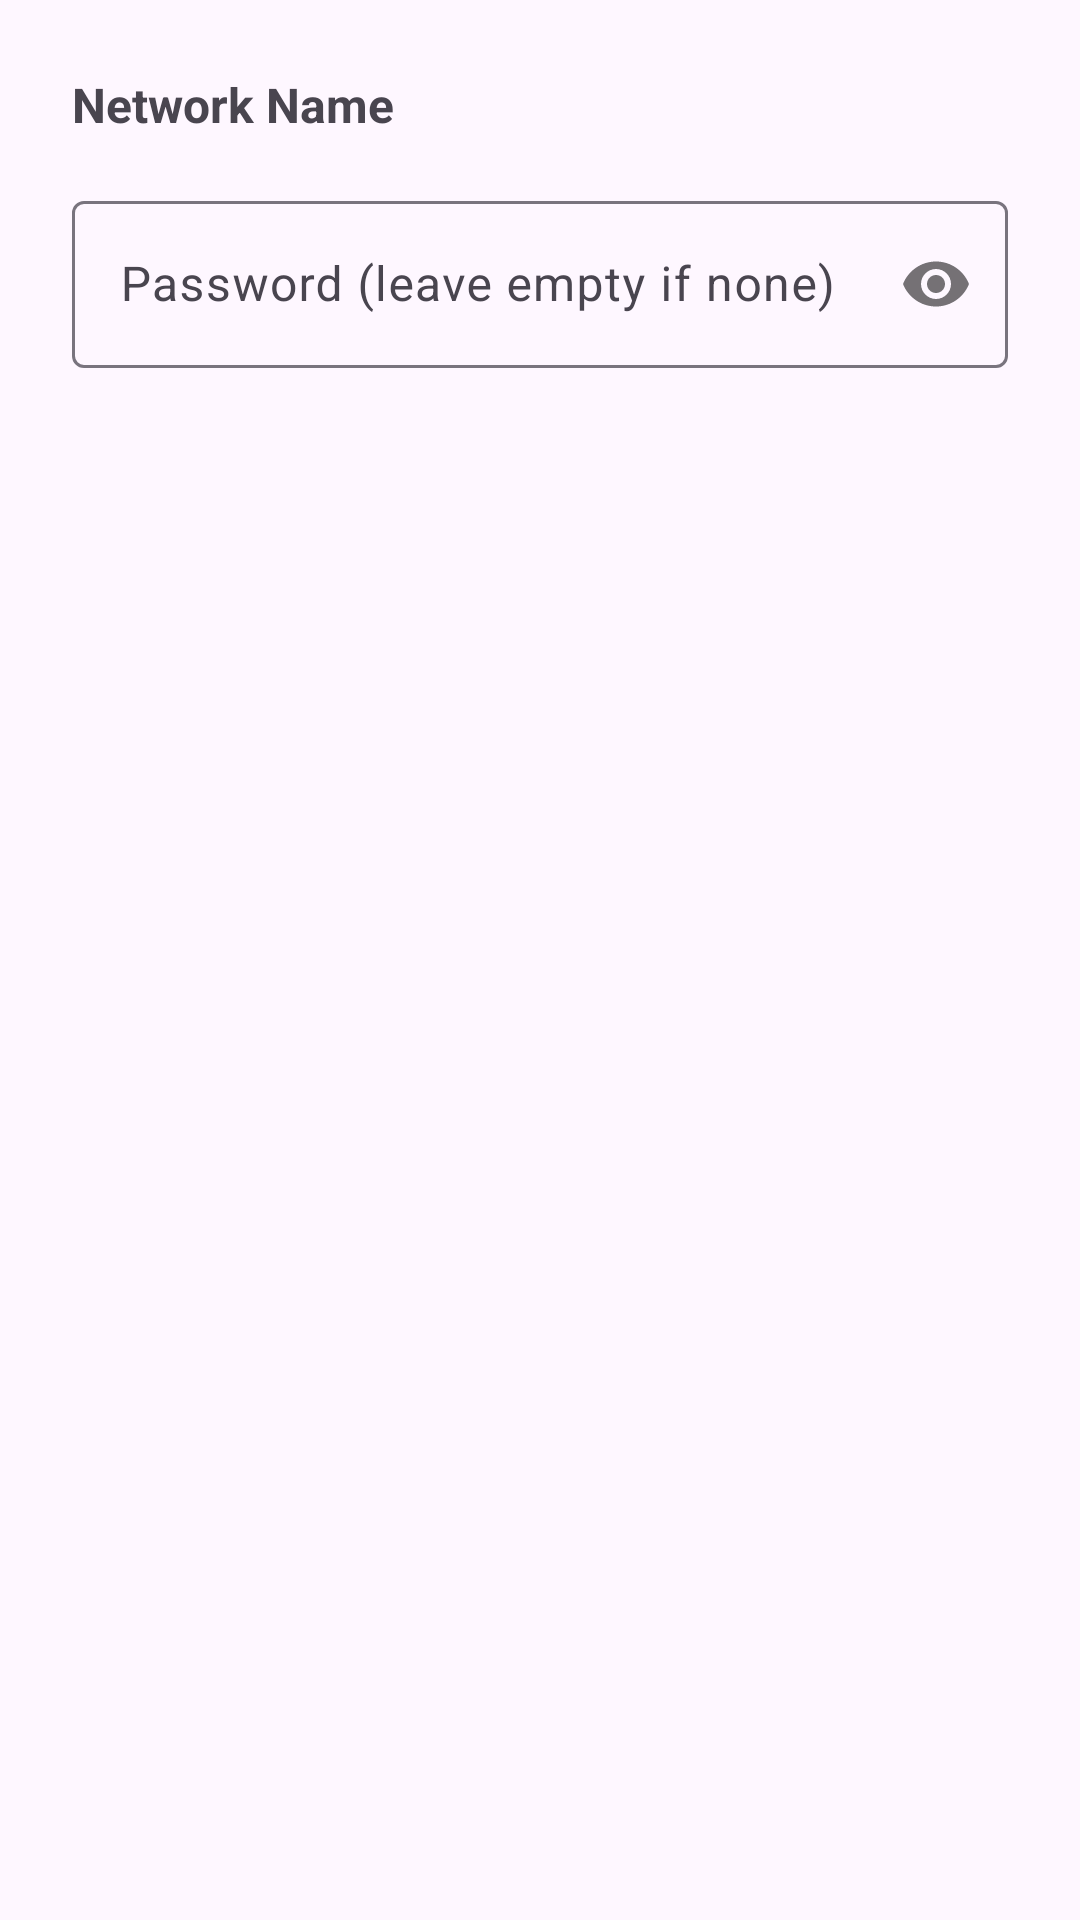

Layout XML and referenced resources for this Android screen:
<!-- AndroidManifest.xml: application theme Theme.RayhunterCompanion -->
<!-- res/layout/dialog_password_input.xml -->
<?xml version="1.0" encoding="utf-8"?>
<LinearLayout xmlns:android="http://schemas.android.com/apk/res/android"
    xmlns:app="http://schemas.android.com/apk/res-auto"
    android:layout_width="match_parent"
    android:layout_height="wrap_content"
    android:orientation="vertical"
    android:padding="24dp">


    <TextView
        android:id="@+id/tvPasswordDialogSSID"
        android:layout_width="match_parent"
        android:layout_height="wrap_content"
        android:text="Network Name"
        android:textSize="16sp"
        android:textStyle="bold"
        android:layout_marginBottom="16dp" />

    <com.google.android.material.textfield.TextInputLayout
        android:layout_width="match_parent"
        android:layout_height="wrap_content"
        android:hint="Password (leave empty if none)"
        app:passwordToggleEnabled="true">

        <com.google.android.material.textfield.TextInputEditText
            android:id="@+id/etDialogPassword"
            android:layout_width="match_parent"
            android:layout_height="wrap_content"
            android:inputType="textPassword"
            android:singleLine="true" />

    </com.google.android.material.textfield.TextInputLayout>

</LinearLayout>
<!-- resources referenced by this layout -->
<resources>
  <style name="Theme.RayhunterCompanion" parent="Theme.Material3.DayNight">
          
          <item name="colorPrimary">@color/rayhunter_purple</item>
          <item name="colorOnPrimary">@color/white</item>
          
          
          <item name="colorSecondary">@color/rayhunter_green</item>
          <item name="colorOnSecondary">@color/black</item>
          
          
          <item name="android:statusBarColor">@color/rayhunter_purple</item>
          <item name="android:windowLightStatusBar">false</item>
      </style>
  <color name="rayhunter_purple">#6B5CE6</color>
  <color name="white">#FFFFFF</color>
  <color name="rayhunter_green">#7ED321</color>
  <color name="black">#000000</color>
</resources>
